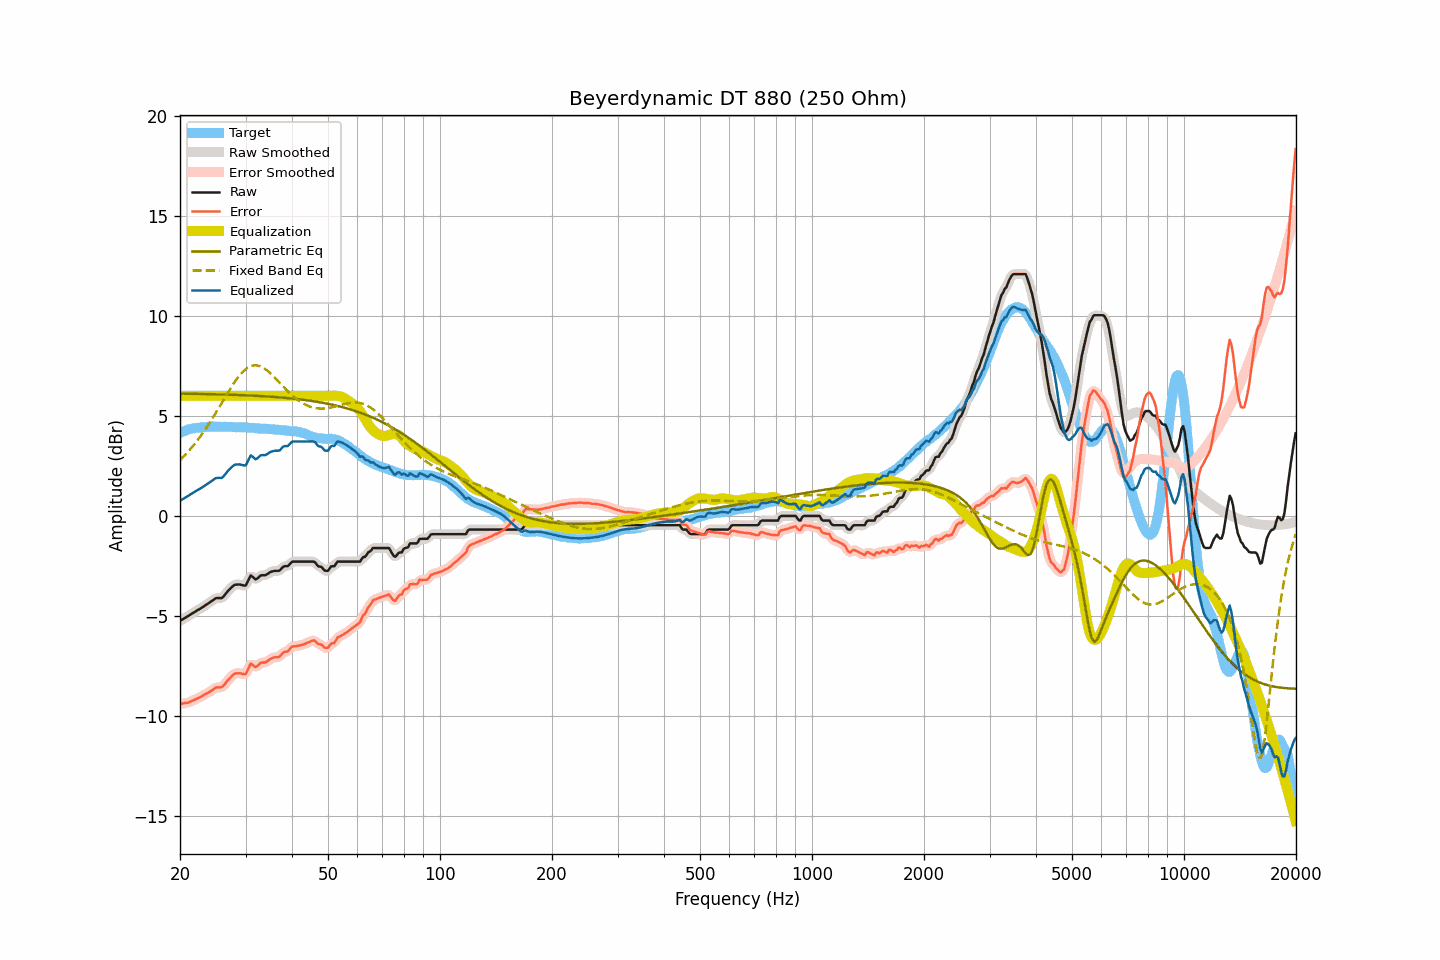

The table this chart was drawn from, first rows:
frequency, raw, smoothed, error, error_smoothed, equalization, parametric_eq, fixed_band_eq, equalized_raw, equalized_smoothed, target
20.00, -5.24, -5.24, -9.39, -9.38, 6.00, 6.11, 2.79, 0.76, 0.76, 4.15
20.20, -5.19, -5.19, -9.38, -9.38, 6.00, 6.11, 2.87, 0.81, 0.81, 4.19
20.40, -5.15, -5.15, -9.37, -9.37, 6.00, 6.11, 2.95, 0.85, 0.85, 4.22
20.61, -5.10, -5.10, -9.35, -9.35, 6.00, 6.11, 3.03, 0.90, 0.90, 4.24
20.81, -5.05, -5.05, -9.34, -9.34, 6.00, 6.11, 3.12, 0.95, 0.95, 4.29
21.02, -5.01, -5.00, -9.33, -9.32, 6.00, 6.11, 3.21, 0.99, 1.00, 4.32
21.23, -4.95, -4.95, -9.28, -9.29, 6.00, 6.10, 3.30, 1.05, 1.05, 4.33
21.44, -4.90, -4.90, -9.25, -9.26, 6.00, 6.10, 3.39, 1.10, 1.10, 4.35
21.66, -4.85, -4.85, -9.22, -9.22, 6.00, 6.10, 3.49, 1.15, 1.15, 4.37
21.87, -4.80, -4.80, -9.18, -9.18, 6.00, 6.10, 3.59, 1.20, 1.20, 4.38
22.09, -4.75, -4.75, -9.15, -9.15, 6.00, 6.10, 3.69, 1.25, 1.25, 4.40
22.31, -4.70, -4.70, -9.10, -9.11, 6.00, 6.10, 3.79, 1.30, 1.30, 4.40
22.54, -4.66, -4.66, -9.07, -9.07, 6.00, 6.10, 3.90, 1.34, 1.34, 4.41
22.76, -4.61, -4.61, -9.03, -9.03, 6.00, 6.09, 4.01, 1.39, 1.39, 4.42
22.99, -4.56, -4.56, -8.98, -8.98, 6.00, 6.09, 4.12, 1.44, 1.44, 4.42
23.22, -4.51, -4.51, -8.94, -8.94, 6.00, 6.09, 4.24, 1.49, 1.49, 4.43
23.45, -4.45, -4.45, -8.89, -8.89, 6.00, 6.09, 4.36, 1.55, 1.55, 4.44
23.69, -4.40, -4.40, -8.85, -8.85, 6.00, 6.09, 4.48, 1.60, 1.60, 4.45
23.92, -4.35, -4.35, -8.81, -8.80, 6.00, 6.09, 4.60, 1.65, 1.65, 4.46
24.16, -4.29, -4.29, -8.75, -8.76, 6.00, 6.08, 4.73, 1.71, 1.71, 4.47
24.40, -4.24, -4.23, -8.71, -8.70, 6.00, 6.08, 4.85, 1.76, 1.77, 4.47
24.65, -4.18, -4.18, -8.64, -8.64, 6.00, 6.08, 4.98, 1.82, 1.82, 4.46
24.89, -4.12, -4.13, -8.58, -8.60, 6.00, 6.08, 5.11, 1.88, 1.87, 4.46
25.14, -4.10, -4.10, -8.56, -8.57, 6.00, 6.08, 5.25, 1.90, 1.90, 4.46
25.39, -4.10, -4.10, -8.56, -8.56, 6.00, 6.07, 5.38, 1.90, 1.90, 4.46
25.65, -4.10, -4.10, -8.56, -8.56, 6.00, 6.07, 5.52, 1.90, 1.90, 4.46
25.91, -4.10, -4.08, -8.55, -8.54, 6.00, 6.07, 5.65, 1.90, 1.92, 4.45
26.16, -4.03, -4.02, -8.49, -8.48, 6.00, 6.07, 5.79, 1.97, 1.98, 4.46
26.43, -3.93, -3.94, -8.39, -8.39, 6.00, 6.06, 5.92, 2.07, 2.06, 4.46
26.69, -3.83, -3.83, -8.29, -8.29, 6.00, 6.06, 6.06, 2.17, 2.17, 4.46
26.96, -3.73, -3.74, -8.18, -8.19, 6.00, 6.06, 6.19, 2.27, 2.26, 4.45
27.23, -3.65, -3.65, -8.10, -8.10, 6.00, 6.06, 6.32, 2.35, 2.35, 4.45
27.50, -3.57, -3.57, -8.02, -8.01, 6.00, 6.05, 6.45, 2.43, 2.43, 4.45
27.77, -3.50, -3.50, -7.94, -7.94, 6.00, 6.05, 6.57, 2.50, 2.50, 4.44
28.05, -3.44, -3.45, -7.88, -7.89, 6.00, 6.05, 6.69, 2.56, 2.55, 4.44
28.33, -3.43, -3.43, -7.86, -7.86, 6.00, 6.05, 6.81, 2.57, 2.57, 4.43
28.62, -3.43, -3.42, -7.87, -7.85, 6.00, 6.04, 6.92, 2.57, 2.58, 4.44
28.90, -3.42, -3.43, -7.85, -7.86, 6.00, 6.04, 7.02, 2.58, 2.57, 4.43
29.19, -3.44, -3.44, -7.86, -7.87, 6.00, 6.04, 7.11, 2.56, 2.56, 4.42
29.48, -3.46, -3.47, -7.89, -7.90, 6.00, 6.03, 7.20, 2.54, 2.53, 4.43
29.78, -3.48, -3.48, -7.91, -7.90, 6.00, 6.03, 7.28, 2.52, 2.52, 4.43
30.08, -3.46, -3.42, -7.89, -7.84, 6.00, 6.03, 7.34, 2.54, 2.58, 4.43
30.38, -3.29, -3.28, -7.71, -7.70, 6.00, 6.02, 7.40, 2.71, 2.72, 4.41
30.68, -3.13, -3.13, -7.54, -7.54, 6.00, 6.02, 7.44, 2.87, 2.87, 4.41
30.99, -2.97, -3.03, -7.37, -7.44, 6.00, 6.02, 7.48, 3.03, 2.97, 4.40
31.30, -3.03, -3.03, -7.43, -7.43, 6.00, 6.01, 7.51, 2.97, 2.97, 4.40
31.61, -3.10, -3.09, -7.50, -7.48, 6.00, 6.01, 7.52, 2.90, 2.91, 4.40
31.93, -3.17, -3.14, -7.55, -7.52, 6.00, 6.00, 7.52, 2.83, 2.86, 4.38
32.24, -3.13, -3.12, -7.50, -7.50, 6.00, 6.00, 7.52, 2.87, 2.88, 4.37
32.57, -3.06, -3.06, -7.43, -7.43, 6.00, 5.99, 7.50, 2.94, 2.94, 4.37
32.89, -2.98, -3.00, -7.35, -7.37, 6.00, 5.99, 7.47, 3.02, 3.00, 4.37
33.22, -2.96, -2.97, -7.32, -7.33, 6.00, 5.99, 7.43, 3.04, 3.03, 4.36
33.55, -2.96, -2.96, -7.32, -7.32, 6.00, 5.98, 7.39, 3.04, 3.04, 4.36
33.89, -2.96, -2.95, -7.32, -7.31, 6.00, 5.98, 7.34, 3.04, 3.05, 4.36
34.23, -2.92, -2.92, -7.28, -7.27, 6.00, 5.97, 7.28, 3.08, 3.08, 4.35
34.57, -2.87, -2.87, -7.21, -7.22, 6.00, 5.97, 7.21, 3.13, 3.13, 4.34
34.92, -2.81, -2.82, -7.15, -7.16, 6.00, 5.96, 7.14, 3.19, 3.18, 4.34
35.27, -2.78, -2.78, -7.12, -7.11, 6.00, 5.95, 7.06, 3.22, 3.22, 4.34
35.62, -2.76, -2.76, -7.08, -7.08, 6.00, 5.95, 6.99, 3.24, 3.24, 4.32
35.97, -2.74, -2.75, -7.06, -7.07, 6.00, 5.94, 6.90, 3.26, 3.25, 4.32
... 635 more rows
